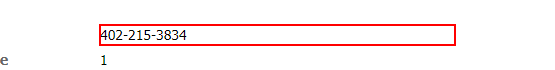
Task: Debug your colleague's workflow; Your colleague was tasked with creating a Proof of Concept that can demonstrate UiPath's adaptability to changing interfaces. The robot needs to extract the first name, last name, phone number, and company name from www.fakenamegenerator.com and insert them in the correct fields on rpachallenge.com. The robot is not behaving correctly and your colleague needs your help to make it work. Can you download the project and debug this workflow using the methods discussed in the first chapter?
Workflow: TestBenchRegexInSelector

Step 1: get-text from the dd '\d{3}-\d{3}-\d{4}'
